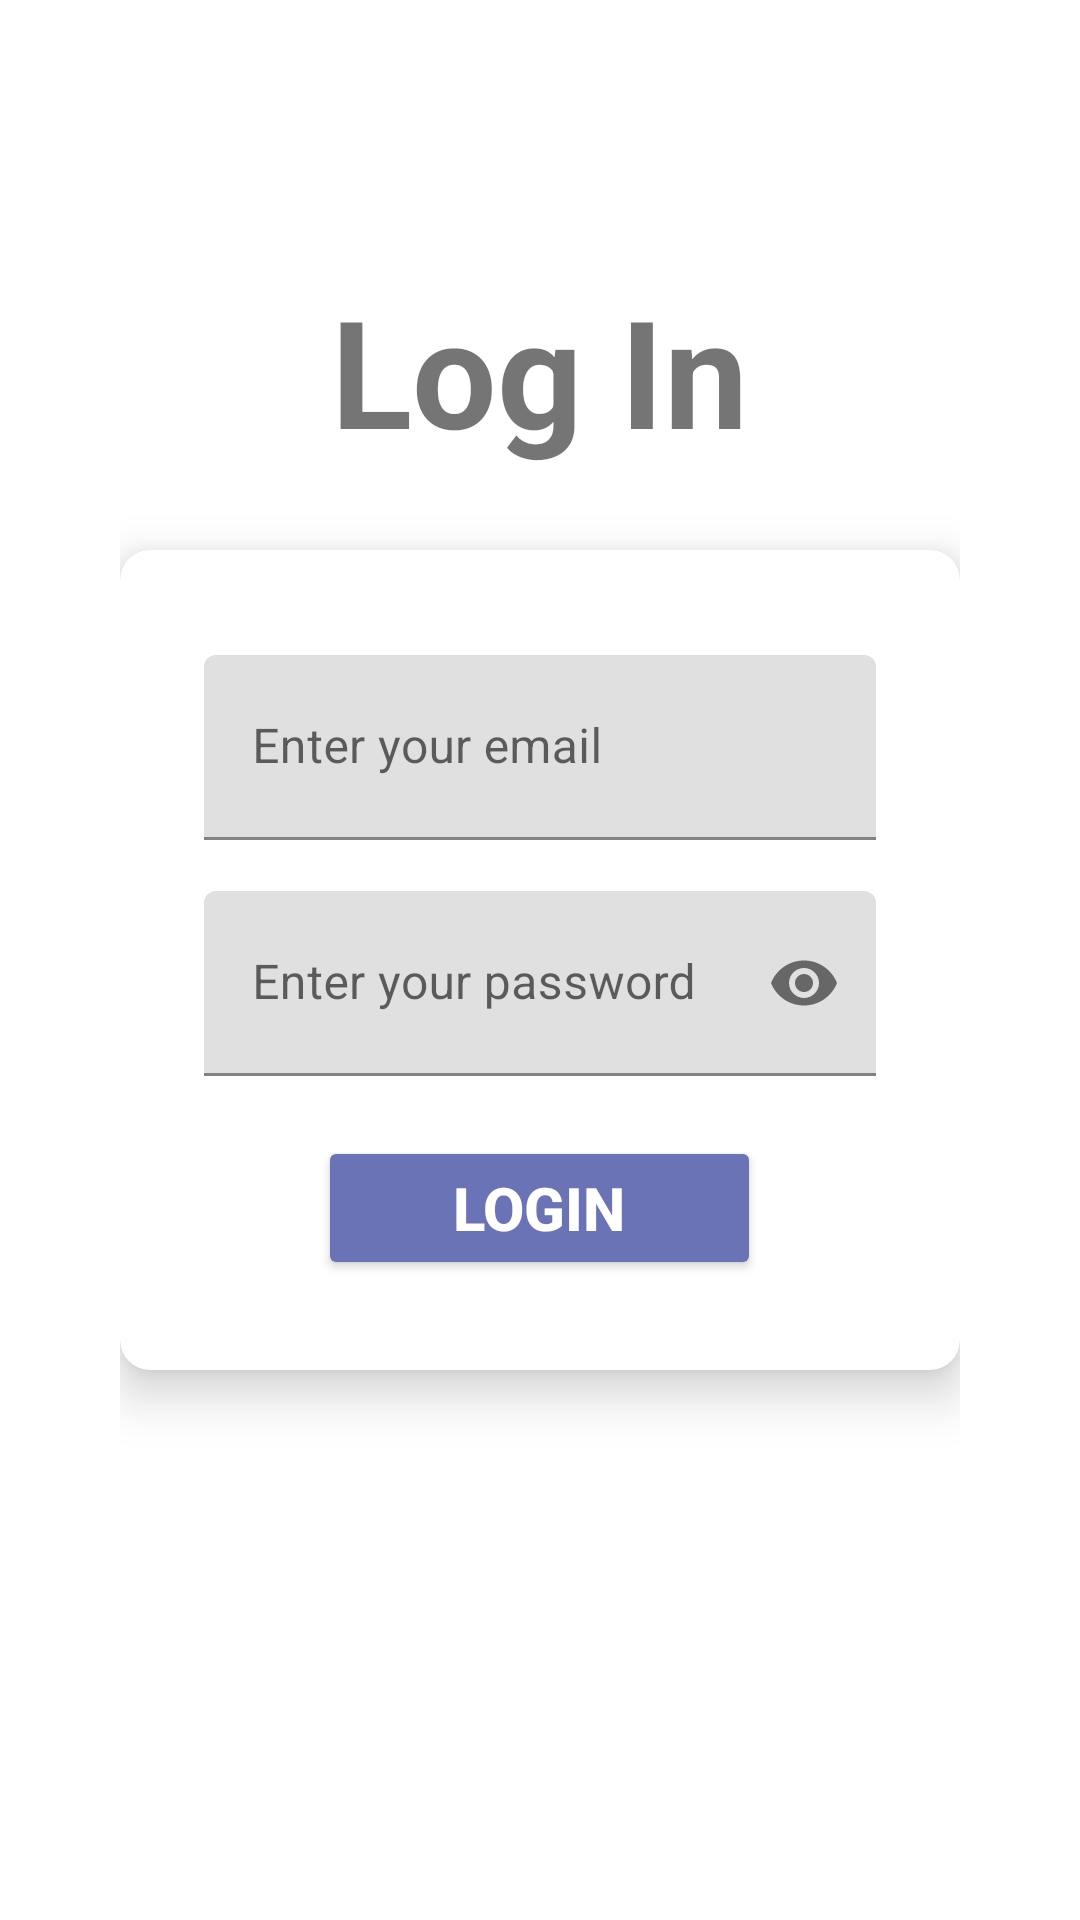

Reconstruct the res/layout file that produces this screen, plus the resources it refers to.
<!-- AndroidManifest.xml: application theme Theme.Mylogin -->
<!-- res/layout/activity_main.xml -->
<?xml version="1.0" encoding="utf-8"?>
<RelativeLayout xmlns:android="http://schemas.android.com/apk/res/android"
    xmlns:app="http://schemas.android.com/apk/res-auto"
    xmlns:tools="http://schemas.android.com/tools"
    android:layout_width="match_parent"
    android:layout_height="match_parent"
    tools:context=".MainActivity"
    android:background="@drawable/bg11"
    android:padding="40dp">

    <TextView
        android:id="@+id/textdesign"
        android:layout_width="wrap_content"
        android:layout_height="wrap_content"
        android:textStyle="bold"
       android:layout_centerHorizontal="true"
       android:layout_marginTop="50dp"
        android:text="Log In"
        android:textSize="50sp"/>

    <androidx.cardview.widget.CardView
        android:layout_width="match_parent"
        android:layout_height="wrap_content"
        app:cardCornerRadius="10dp"
        android:elevation="20dp"
        app:cardElevation="10dp"
        android:layout_centerHorizontal="true"
        android:layout_centerVertical="true">

        <LinearLayout
            android:layout_width="match_parent"
            android:layout_height="wrap_content"
            android:orientation="vertical"
            android:padding="10dp">

            <com.google.android.material.textfield.TextInputLayout
                android:id="@+id/mail"
                android:layout_width="match_parent"
                android:layout_height="wrap_content"
                android:layout_marginTop="5dp">
            <EditText
                android:layout_width="match_parent"
                android:layout_height="wrap_content"
                android:padding="20dp"
                android:layout_marginLeft="18dp"
                android:layout_marginRight="18dp"
                android:layout_marginTop="20dp"
                android:layout_marginBottom="10dp"
                android:hint="Enter your email"
                android:id="@+id/stmail"
                android:inputType="textEmailAddress"
                />
            </com.google.android.material.textfield.TextInputLayout>

            <com.google.android.material.textfield.TextInputLayout
                android:id="@+id/pass"
                android:layout_width="match_parent"
                android:layout_height="wrap_content"
                android:layout_marginTop="5dp"
                app:passwordToggleEnabled="true">
            <EditText

                android:layout_width="match_parent"
                android:layout_height="wrap_content"
                android:padding="20dp"
                android:layout_marginRight="18dp"
                android:layout_marginLeft="18dp"
                android:layout_marginTop="2dp"
                android:layout_marginBottom="10dp"
                android:hint="Enter your password"
                android:inputType="textPassword"
                android:id="@+id/stpass"
                />
            </com.google.android.material.textfield.TextInputLayout>

            <Button
                android:id="@+id/stbtn"
                android:layout_marginBottom="20dp"
                android:layout_width="wrap_content"
                android:layout_height="wrap_content"
                android:layout_marginTop="10dp"
                android:backgroundTint="@color/teal_700"
                android:onClick="loginkro"
                android:layout_gravity="center|bottom"
                android:paddingLeft="45dp"
                android:paddingRight="45dp"
                android:text="login"
                android:textColor="@color/purple_700"
                android:textSize="20sp"
                android:textStyle="bold" />
        </LinearLayout>
    </androidx.cardview.widget.CardView>

    <com.google.android.material.textfield.TextInputLayout
        android:layout_width="match_parent"
        android:layout_height="wrap_content"/>
</RelativeLayout>
<!-- resources referenced by this layout -->
<resources>
  <color name="purple_700">#FFFFFF</color>
  <color name="teal_700">#6973B5</color>
  <style name="Theme.Mylogin" parent="Theme.MaterialComponents.DayNight.DarkActionBar">
          
          <item name="colorPrimary">@color/purple_500</item>
          <item name="colorPrimaryVariant">@color/purple_700</item>
          <item name="colorOnPrimary">@color/white</item>
          
          <item name="colorSecondary">@color/teal_200</item>
          <item name="colorSecondaryVariant">@color/teal_700</item>
          <item name="colorOnSecondary">@color/black</item>
          
          <item name="android:statusBarColor" tools:targetApi="l">?attr/colorPrimaryVariant</item>
          
      </style>
  <color name="purple_500">#4E17D5</color>
  <color name="white">#FFFFFFFF</color>
  <color name="teal_200">#F8F7F0</color>
  <color name="black">#0A0B0A</color>
</resources>
